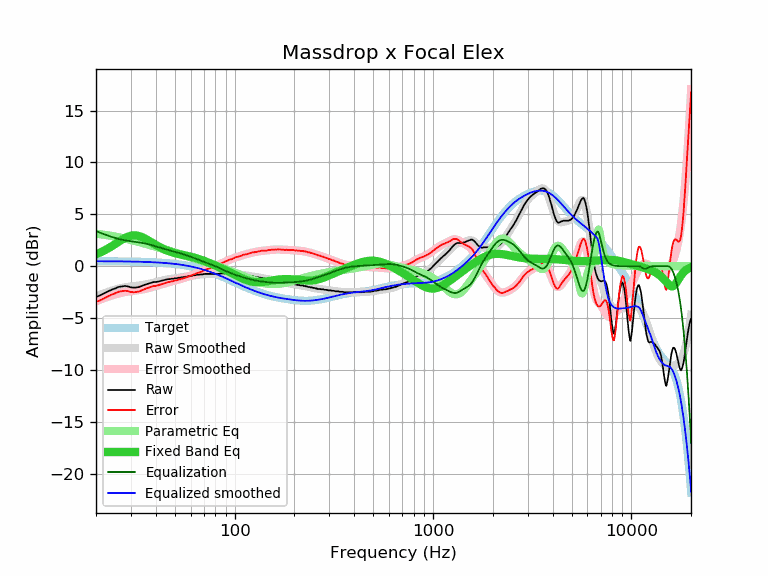

Data behind this chart, as committed beside it:
frequency, raw, error, smoothed, error_smoothed, equalization, parametric_eq, equalized_raw, equalized_smoothed, target
20, -2.96, -3.44, -2.90, -3.38, 3.38, 1.14, 0.42, 0.48, 0.48
21, -2.81, -3.29, -2.74, -3.22, 3.22, 1.32, 0.41, 0.48, 0.48
22, -2.61, -3.09, -2.60, -3.08, 3.08, 1.51, 0.47, 0.48, 0.48
23, -2.43, -2.90, -2.47, -2.94, 2.94, 1.71, 0.51, 0.47, 0.47
24, -2.27, -2.74, -2.35, -2.83, 2.83, 1.92, 0.56, 0.47, 0.47
25, -2.14, -2.61, -2.25, -2.72, 2.72, 2.14, 0.58, 0.47, 0.47
26, -2.00, -2.46, -2.16, -2.63, 2.63, 2.36, 0.63, 0.46, 0.46
27, -1.95, -2.41, -2.09, -2.55, 2.55, 2.55, 0.60, 0.46, 0.46
28, -1.91, -2.37, -2.04, -2.49, 2.49, 2.72, 0.58, 0.46, 0.46
29, -1.95, -2.40, -1.99, -2.44, 2.44, 2.85, 0.49, 0.45, 0.45
30, -2.04, -2.49, -1.96, -2.40, 2.40, 2.94, 0.36, 0.45, 0.45
31, -2.07, -2.51, -1.92, -2.37, 2.37, 2.97, 0.30, 0.44, 0.44
32, -2.05, -2.49, -1.90, -2.33, 2.33, 2.96, 0.28, 0.44, 0.44
33, -2.00, -2.43, -1.86, -2.29, 2.29, 2.90, 0.29, 0.43, 0.43
34, -1.91, -2.33, -1.83, -2.25, 2.25, 2.82, 0.34, 0.42, 0.42
35, -1.81, -2.23, -1.79, -2.21, 2.21, 2.70, 0.40, 0.42, 0.42
36, -1.73, -2.14, -1.75, -2.16, 2.16, 2.58, 0.43, 0.41, 0.41
37, -1.67, -2.07, -1.70, -2.10, 2.10, 2.44, 0.43, 0.40, 0.40
38, -1.60, -1.99, -1.65, -2.04, 2.04, 2.31, 0.44, 0.39, 0.39
39, -1.53, -1.91, -1.59, -1.97, 1.97, 2.18, 0.44, 0.38, 0.38
40, -1.53, -1.90, -1.54, -1.91, 1.91, 2.05, 0.38, 0.37, 0.37
41, -1.49, -1.85, -1.49, -1.85, 1.85, 1.93, 0.36, 0.36, 0.36
42, -1.44, -1.79, -1.44, -1.78, 1.78, 1.83, 0.34, 0.35, 0.35
43, -1.39, -1.72, -1.39, -1.72, 1.72, 1.73, 0.33, 0.33, 0.33
44, -1.35, -1.67, -1.35, -1.67, 1.67, 1.64, 0.32, 0.32, 0.32
45, -1.30, -1.60, -1.31, -1.62, 1.62, 1.56, 0.32, 0.30, 0.30
46, -1.25, -1.54, -1.28, -1.57, 1.57, 1.49, 0.32, 0.29, 0.29
47, -1.25, -1.52, -1.25, -1.52, 1.52, 1.42, 0.27, 0.27, 0.27
48, -1.21, -1.47, -1.22, -1.47, 1.47, 1.36, 0.26, 0.25, 0.26
49, -1.21, -1.45, -1.19, -1.43, 1.43, 1.31, 0.22, 0.24, 0.24
50, -1.16, -1.38, -1.17, -1.38, 1.38, 1.26, 0.22, 0.22, 0.22
51, -1.16, -1.36, -1.14, -1.34, 1.34, 1.22, 0.18, 0.20, 0.20
52, -1.11, -1.29, -1.12, -1.30, 1.30, 1.18, 0.19, 0.18, 0.18
53, -1.11, -1.27, -1.10, -1.25, 1.25, 1.14, 0.14, 0.16, 0.16
54, -1.07, -1.20, -1.07, -1.21, 1.21, 1.11, 0.14, 0.13, 0.13
55, -1.07, -1.18, -1.05, -1.16, 1.16, 1.08, 0.09, 0.11, 0.11
56, -1.02, -1.11, -1.03, -1.11, 1.11, 1.04, 0.09, 0.09, 0.09
57, -1.02, -1.08, -1.01, -1.07, 1.07, 1.01, 0.05, 0.06, 0.06
58, -0.97, -1.00, -0.98, -1.02, 1.02, 0.98, 0.05, 0.03, 0.03
59, -0.97, -0.98, -0.96, -0.97, 0.97, 0.95, -0.00, 0.01, 0.01
60, -0.93, -0.91, -0.94, -0.91, 0.91, 0.92, -0.02, -0.02, -0.02
61, -0.93, -0.88, -0.91, -0.86, 0.86, 0.88, -0.07, -0.05, -0.05
62, -0.88, -0.80, -0.89, -0.81, 0.81, 0.85, -0.07, -0.08, -0.08
63, -0.88, -0.77, -0.87, -0.76, 0.76, 0.81, -0.12, -0.11, -0.11
64, -0.83, -0.69, -0.85, -0.71, 0.71, 0.77, -0.12, -0.14, -0.14
65, -0.83, -0.66, -0.83, -0.66, 0.66, 0.73, -0.17, -0.17, -0.17
66, -0.81, -0.60, -0.81, -0.61, 0.61, 0.69, -0.20, -0.21, -0.21
67, -0.80, -0.56, -0.80, -0.56, 0.56, 0.65, -0.24, -0.24, -0.24
68, -0.79, -0.51, -0.79, -0.51, 0.51, 0.61, -0.28, -0.28, -0.28
69, -0.79, -0.48, -0.77, -0.46, 0.46, 0.56, -0.33, -0.31, -0.31
70, -0.75, -0.40, -0.76, -0.42, 0.42, 0.52, -0.33, -0.35, -0.35
71, -0.74, -0.36, -0.76, -0.37, 0.37, 0.47, -0.37, -0.38, -0.38
72, -0.74, -0.32, -0.75, -0.33, 0.33, 0.43, -0.41, -0.42, -0.42
73, -0.74, -0.28, -0.75, -0.29, 0.29, 0.38, -0.45, -0.46, -0.46
74, -0.74, -0.24, -0.74, -0.25, 0.25, 0.33, -0.49, -0.50, -0.50
75, -0.74, -0.20, -0.74, -0.20, 0.20, 0.29, -0.54, -0.54, -0.54
76, -0.74, -0.17, -0.74, -0.16, 0.16, 0.24, -0.58, -0.57, -0.57
77, -0.74, -0.13, -0.74, -0.12, 0.12, 0.20, -0.62, -0.61, -0.61
78, -0.74, -0.09, -0.74, -0.08, 0.08, 0.15, -0.66, -0.65, -0.65
79, -0.74, -0.05, -0.73, -0.04, 0.04, 0.10, -0.70, -0.70, -0.69
... 553 more rows
